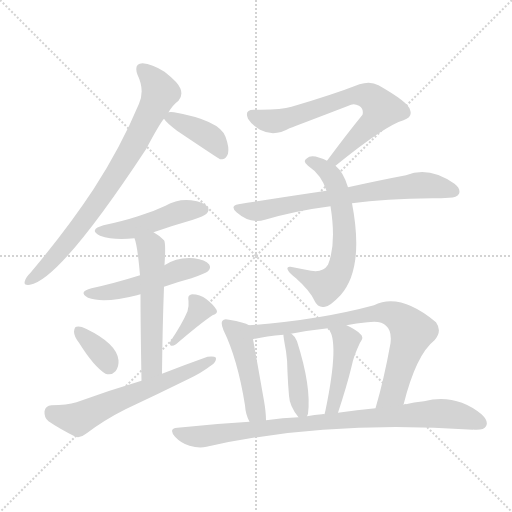
t = 0.00 s
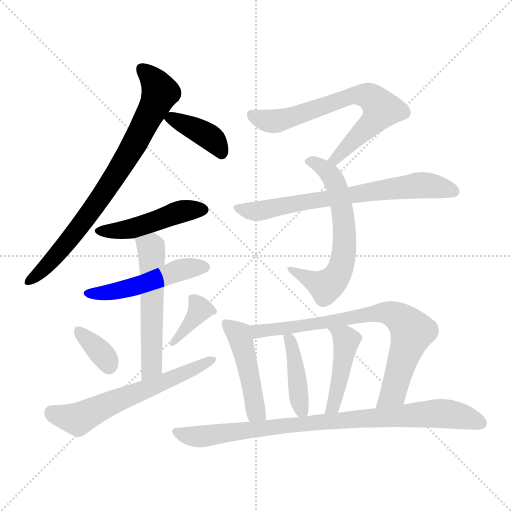
t = 2.26 s
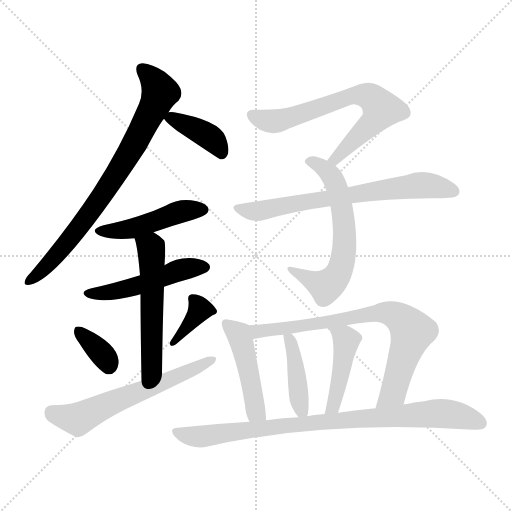
t = 4.51 s
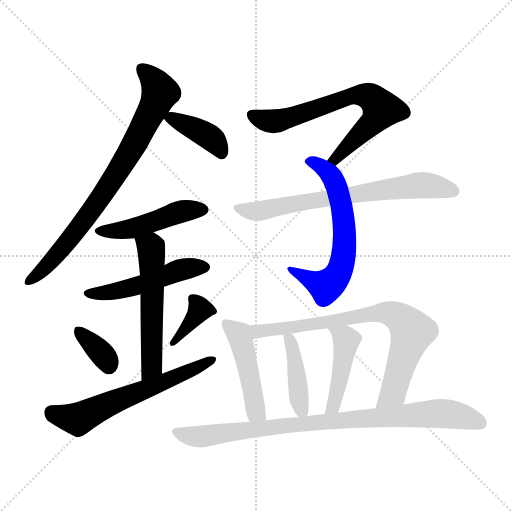
t = 6.77 s
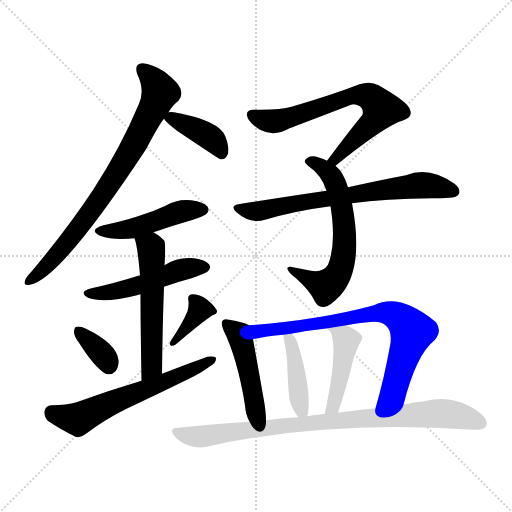
t = 9.03 s
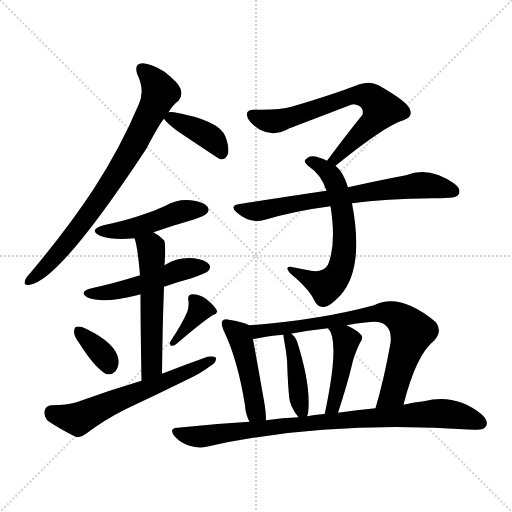
t = 11.28 s

The animated SVG that drew these frames (rendered in a browser with its animation timeline set to each time). Animation: 16 CSS @keyframes rules; one cycle of 11.28 s.

<svg version="1.1" viewBox="0 0 1024 1024" xmlns="http://www.w3.org/2000/svg">
  <g stroke="lightgray" stroke-dasharray="1,1" stroke-width="1" transform="scale(4, 4)">
    <line x1="0" y1="0" x2="256" y2="256"></line>
    <line x1="256" y1="0" x2="0" y2="256"></line>
    <line x1="128" y1="0" x2="128" y2="256"></line>
    <line x1="0" y1="128" x2="256" y2="128"></line>
  </g>
<g transform="scale(1, -1) translate(0, -900)">
   <style type="text/css">
    @keyframes keyframes0 {
      from {
       stroke: blue;
       stroke-dashoffset: 776;
       stroke-width: 128;
       }
       72% {
       animation-timing-function: step-end;
       stroke: blue;
       stroke-dashoffset: 0;
       stroke-width: 128;
       }
       to {
       stroke: black;
       stroke-width: 1024;
       }
       }
       #make-me-a-hanzi-animation-0 {
         animation: keyframes0 0.881510s both;
         animation-delay: 0.000000s;
         animation-timing-function: linear;
       }
    @keyframes keyframes1 {
      from {
       stroke: blue;
       stroke-dashoffset: 392;
       stroke-width: 128;
       }
       56% {
       animation-timing-function: step-end;
       stroke: blue;
       stroke-dashoffset: 0;
       stroke-width: 128;
       }
       to {
       stroke: black;
       stroke-width: 1024;
       }
       }
       #make-me-a-hanzi-animation-1 {
         animation: keyframes1 0.569010s both;
         animation-delay: 0.881510s;
         animation-timing-function: linear;
       }
    @keyframes keyframes2 {
      from {
       stroke: blue;
       stroke-dashoffset: 465;
       stroke-width: 128;
       }
       60% {
       animation-timing-function: step-end;
       stroke: blue;
       stroke-dashoffset: 0;
       stroke-width: 128;
       }
       to {
       stroke: black;
       stroke-width: 1024;
       }
       }
       #make-me-a-hanzi-animation-2 {
         animation: keyframes2 0.628418s both;
         animation-delay: 1.450521s;
         animation-timing-function: linear;
       }
    @keyframes keyframes3 {
      from {
       stroke: blue;
       stroke-dashoffset: 493;
       stroke-width: 128;
       }
       62% {
       animation-timing-function: step-end;
       stroke: blue;
       stroke-dashoffset: 0;
       stroke-width: 128;
       }
       to {
       stroke: black;
       stroke-width: 1024;
       }
       }
       #make-me-a-hanzi-animation-3 {
         animation: keyframes3 0.651204s both;
         animation-delay: 2.078939s;
         animation-timing-function: linear;
       }
    @keyframes keyframes4 {
      from {
       stroke: blue;
       stroke-dashoffset: 547;
       stroke-width: 128;
       }
       64% {
       animation-timing-function: step-end;
       stroke: blue;
       stroke-dashoffset: 0;
       stroke-width: 128;
       }
       to {
       stroke: black;
       stroke-width: 1024;
       }
       }
       #make-me-a-hanzi-animation-4 {
         animation: keyframes4 0.695150s both;
         animation-delay: 2.730143s;
         animation-timing-function: linear;
       }
    @keyframes keyframes5 {
      from {
       stroke: blue;
       stroke-dashoffset: 350;
       stroke-width: 128;
       }
       53% {
       animation-timing-function: step-end;
       stroke: blue;
       stroke-dashoffset: 0;
       stroke-width: 128;
       }
       to {
       stroke: black;
       stroke-width: 1024;
       }
       }
       #make-me-a-hanzi-animation-5 {
         animation: keyframes5 0.534831s both;
         animation-delay: 3.425293s;
         animation-timing-function: linear;
       }
    @keyframes keyframes6 {
      from {
       stroke: blue;
       stroke-dashoffset: 365;
       stroke-width: 128;
       }
       54% {
       animation-timing-function: step-end;
       stroke: blue;
       stroke-dashoffset: 0;
       stroke-width: 128;
       }
       to {
       stroke: black;
       stroke-width: 1024;
       }
       }
       #make-me-a-hanzi-animation-6 {
         animation: keyframes6 0.547038s both;
         animation-delay: 3.960124s;
         animation-timing-function: linear;
       }
    @keyframes keyframes7 {
      from {
       stroke: blue;
       stroke-dashoffset: 607;
       stroke-width: 128;
       }
       66% {
       animation-timing-function: step-end;
       stroke: blue;
       stroke-dashoffset: 0;
       stroke-width: 128;
       }
       to {
       stroke: black;
       stroke-width: 1024;
       }
       }
       #make-me-a-hanzi-animation-7 {
         animation: keyframes7 0.743978s both;
         animation-delay: 4.507161s;
         animation-timing-function: linear;
       }
    @keyframes keyframes8 {
      from {
       stroke: blue;
       stroke-dashoffset: 682;
       stroke-width: 128;
       }
       69% {
       animation-timing-function: step-end;
       stroke: blue;
       stroke-dashoffset: 0;
       stroke-width: 128;
       }
       to {
       stroke: black;
       stroke-width: 1024;
       }
       }
       #make-me-a-hanzi-animation-8 {
         animation: keyframes8 0.805013s both;
         animation-delay: 5.251139s;
         animation-timing-function: linear;
       }
    @keyframes keyframes9 {
      from {
       stroke: blue;
       stroke-dashoffset: 618;
       stroke-width: 128;
       }
       67% {
       animation-timing-function: step-end;
       stroke: blue;
       stroke-dashoffset: 0;
       stroke-width: 128;
       }
       to {
       stroke: black;
       stroke-width: 1024;
       }
       }
       #make-me-a-hanzi-animation-9 {
         animation: keyframes9 0.752930s both;
         animation-delay: 6.056152s;
         animation-timing-function: linear;
       }
    @keyframes keyframes10 {
      from {
       stroke: blue;
       stroke-dashoffset: 695;
       stroke-width: 128;
       }
       69% {
       animation-timing-function: step-end;
       stroke: blue;
       stroke-dashoffset: 0;
       stroke-width: 128;
       }
       to {
       stroke: black;
       stroke-width: 1024;
       }
       }
       #make-me-a-hanzi-animation-10 {
         animation: keyframes10 0.815592s both;
         animation-delay: 6.809082s;
         animation-timing-function: linear;
       }
    @keyframes keyframes11 {
      from {
       stroke: blue;
       stroke-dashoffset: 465;
       stroke-width: 128;
       }
       60% {
       animation-timing-function: step-end;
       stroke: blue;
       stroke-dashoffset: 0;
       stroke-width: 128;
       }
       to {
       stroke: black;
       stroke-width: 1024;
       }
       }
       #make-me-a-hanzi-animation-11 {
         animation: keyframes11 0.628418s both;
         animation-delay: 7.624674s;
         animation-timing-function: linear;
       }
    @keyframes keyframes12 {
      from {
       stroke: blue;
       stroke-dashoffset: 759;
       stroke-width: 128;
       }
       71% {
       animation-timing-function: step-end;
       stroke: blue;
       stroke-dashoffset: 0;
       stroke-width: 128;
       }
       to {
       stroke: black;
       stroke-width: 1024;
       }
       }
       #make-me-a-hanzi-animation-12 {
         animation: keyframes12 0.867676s both;
         animation-delay: 8.253092s;
         animation-timing-function: linear;
       }
    @keyframes keyframes13 {
      from {
       stroke: blue;
       stroke-dashoffset: 417;
       stroke-width: 128;
       }
       58% {
       animation-timing-function: step-end;
       stroke: blue;
       stroke-dashoffset: 0;
       stroke-width: 128;
       }
       to {
       stroke: black;
       stroke-width: 1024;
       }
       }
       #make-me-a-hanzi-animation-13 {
         animation: keyframes13 0.589355s both;
         animation-delay: 9.120768s;
         animation-timing-function: linear;
       }
    @keyframes keyframes14 {
      from {
       stroke: blue;
       stroke-dashoffset: 446;
       stroke-width: 128;
       }
       59% {
       animation-timing-function: step-end;
       stroke: blue;
       stroke-dashoffset: 0;
       stroke-width: 128;
       }
       to {
       stroke: black;
       stroke-width: 1024;
       }
       }
       #make-me-a-hanzi-animation-14 {
         animation: keyframes14 0.612956s both;
         animation-delay: 9.710124s;
         animation-timing-function: linear;
       }
    @keyframes keyframes15 {
      from {
       stroke: blue;
       stroke-dashoffset: 870;
       stroke-width: 128;
       }
       74% {
       animation-timing-function: step-end;
       stroke: blue;
       stroke-dashoffset: 0;
       stroke-width: 128;
       }
       to {
       stroke: black;
       stroke-width: 1024;
       }
       }
       #make-me-a-hanzi-animation-15 {
         animation: keyframes15 0.958008s both;
         animation-delay: 10.323079s;
         animation-timing-function: linear;
       }
</style>
<path d="M 337.0 675.5 Q 346.0 690.5 357.0 698.5 Q 366.0 708.5 361.0 722.5 Q 357.0 734.5 329.0 756.5 Q 304.0 772.5 285.0 773.5 Q 267.0 772.5 275.0 750.5 Q 290.0 719.5 278.0 692.5 Q 241.0 604.5 187.0 521.5 Q 135.0 442.5 61.0 354.5 Q 51.0 344.5 50.0 338.5 Q 46.0 328.5 60.0 330.5 Q 120.0 340.5 292.0 601.5 Q 319.0 652.5 328.0 662.5 L 337.0 675.5 Z" fill="lightgray"></path> 
<path d="M 328.0 662.5 Q 332.0 655.5 354.0 638.5 Q 436.0 583.5 440.0 581.5 Q 441.0 581.5 445.0 581.5 Q 452.0 582.5 456.0 592.5 Q 459.0 604.5 451.0 626.5 Q 439.0 659.5 348.0 675.5 Q 341.0 676.5 337.0 675.5 C 319.0 673.5 319.0 673.5 328.0 662.5 Z" fill="lightgray"></path> 
<path d="M 307.0 435.5 Q 344.0 448.5 386.0 460.5 Q 408.0 467.5 413.0 472.5 Q 420.0 479.5 415.0 486.5 Q 408.0 496.5 382.0 499.5 Q 355.0 502.5 331.0 488.5 Q 306.0 476.5 276.0 467.5 Q 245.0 457.5 207.0 449.5 Q 176.0 440.5 200.0 428.5 Q 228.0 418.5 269.0 423.5 L 307.0 435.5 Z" fill="lightgray"></path> 
<path d="M 328.0 326.5 Q 353.0 335.5 383.0 343.5 Q 411.0 353.5 416.0 357.5 Q 423.0 364.5 418.0 371.5 Q 411.0 380.5 388.0 383.5 Q 355.0 386.5 329.0 369.5 L 280.0 349.5 Q 229.0 333.5 183.0 323.5 Q 155.0 316.5 176.0 304.5 Q 207.0 292.5 274.0 309.5 Q 277.0 310.5 281.0 311.5 L 328.0 326.5 Z" fill="lightgray"></path> 
<path d="M 324.0 152.5 Q 325.0 248.5 328.0 326.5 L 329.0 369.5 Q 332.0 414.5 328.0 419.5 Q 318.0 429.5 307.0 435.5 C 282.0 451.5 261.0 452.5 269.0 423.5 Q 275.0 408.5 280.0 349.5 L 281.0 311.5 Q 281.0 253.5 283.0 138.5 C 284.0 108.5 324.0 122.5 324.0 152.5 Z" fill="lightgray"></path> 
<path d="M 158.0 214.5 Q 188.0 166.5 211.0 152.5 Q 223.0 148.5 231.0 157.5 Q 238.0 166.5 237.0 179.5 Q 234.0 212.5 172.0 242.5 Q 160.0 248.5 153.0 246.5 Q 149.0 246.5 148.0 236.5 Q 148.0 227.5 158.0 214.5 Z" fill="lightgray"></path> 
<path d="M 375.0 277.5 Q 365.0 253.5 341.0 217.5 Q 338.0 211.5 342.0 208.5 Q 346.0 207.5 352.0 211.5 Q 401.0 253.5 425.0 269.5 Q 437.0 273.5 433.0 280.5 Q 427.0 290.5 413.0 301.5 Q 400.0 311.5 384.0 311.5 Q 374.0 310.5 377.0 297.5 Q 378.0 288.5 375.0 277.5 Z" fill="lightgray"></path> 
<path d="M 283.0 138.5 Q 219.0 119.5 153.0 95.5 Q 134.0 89.5 103.0 89.5 Q 91.0 88.5 89.0 77.5 Q 88.0 64.5 97.0 57.5 Q 119.0 42.5 151.0 26.5 Q 161.0 23.5 172.0 32.5 Q 209.0 60.5 251.0 81.5 Q 315.0 111.5 378.0 142.5 Q 403.0 154.5 420.0 167.5 Q 433.0 174.5 432.0 184.5 Q 428.0 188.5 415.0 186.5 Q 370.0 170.5 324.0 152.5 L 283.0 138.5 Z" fill="lightgray"></path> 
<path d="M 671.0 568.5 Q 771.0 649.5 807.0 659.5 Q 826.0 665.5 820.0 680.5 Q 817.0 695.5 757.0 729.5 Q 741.0 738.5 719.0 731.5 Q 665.0 710.5 583.0 686.5 Q 561.0 679.5 509.0 680.5 Q 488.0 681.5 496.0 662.5 Q 503.0 650.5 520.0 640.5 Q 548.0 625.5 579.0 643.5 Q 598.0 650.5 697.0 688.5 Q 707.0 694.5 718.0 688.5 Q 728.0 682.5 725.0 670.5 Q 691.0 628.5 654.0 578.5 C 636.0 554.5 648.0 549.5 671.0 568.5 Z" fill="lightgray"></path> 
<path d="M 696.0 525.5 Q 687.0 555.5 671.0 568.5 L 654.0 578.5 Q 647.0 582.5 639.0 584.5 Q 621.0 590.5 614.0 583.5 Q 604.0 577.5 616.0 568.5 Q 643.0 550.5 653.0 518.5 L 661.0 487.5 Q 673.0 412.5 656.0 370.5 Q 646.0 354.5 622.0 358.5 Q 601.0 362.5 581.0 366.5 Q 572.0 367.5 576.0 359.5 Q 579.0 353.5 592.0 343.5 Q 620.0 318.5 629.0 298.5 Q 636.0 283.5 650.0 286.5 Q 660.0 287.5 681.0 309.5 Q 729.0 363.5 704.0 493.5 L 696.0 525.5 Z" fill="lightgray"></path> 
<path d="M 704.0 493.5 Q 770.0 502.5 865.0 503.5 Q 883.0 503.5 898.0 504.5 Q 914.0 504.5 918.0 512.5 Q 922.0 522.5 909.0 532.5 Q 858.0 568.5 812.0 549.5 Q 764.0 540.5 696.0 525.5 L 653.0 518.5 Q 571.0 506.5 477.0 491.5 Q 459.0 488.5 473.0 475.5 Q 500.0 451.5 530.0 460.5 Q 591.0 478.5 661.0 487.5 L 704.0 493.5 Z" fill="lightgray"></path> 
<path d="M 498.0 249.5 Q 489.0 255.5 458.0 260.5 Q 448.0 263.5 445.0 258.5 Q 441.0 254.5 447.0 239.5 Q 475.0 182.5 490.0 89.5 Q 491.0 71.5 499.0 56.5 C 512.0 29.5 533.0 29.5 532.0 59.5 Q 532.0 75.5 528.0 98.5 Q 512.0 189.5 506.0 221.5 C 501.0 248.5 501.0 248.5 498.0 249.5 Z" fill="lightgray"></path> 
<path d="M 807.0 90.5 Q 832.0 190.5 869.0 219.5 Q 885.0 237.5 872.0 255.5 Q 800.0 315.5 748.0 289.5 Q 637.0 259.5 498.0 249.5 C 468.0 247.5 477.0 215.5 506.0 221.5 Q 531.0 227.5 567.0 230.5 L 582.0 232.5 Q 618.0 239.5 656.0 243.5 L 693.0 249.5 Q 712.0 253.5 735.0 255.5 Q 762.0 259.5 772.0 248.5 Q 784.0 238.5 781.0 213.5 Q 768.0 141.5 751.0 83.5 C 743.0 54.5 799.0 61.5 807.0 90.5 Z" fill="lightgray"></path> 
<path d="M 614.0 67.5 Q 615.0 70.5 616.0 72.5 Q 623.0 126.5 594.0 217.5 Q 591.0 226.5 584.0 231.5 Q 583.0 232.5 582.0 232.5 C 566.0 243.5 566.0 243.5 567.0 230.5 Q 566.0 230.5 572.0 197.5 Q 575.0 178.5 575.0 155.5 Q 576.0 130.5 578.0 108.5 Q 579.0 87.5 597.0 65.5 C 608.0 51.5 608.0 51.5 614.0 67.5 Z" fill="lightgray"></path> 
<path d="M 676.0 74.5 Q 694.0 129.5 703.0 166.5 Q 707.0 187.5 720.0 214.5 Q 729.0 226.5 720.0 232.5 Q 711.0 241.5 693.0 249.5 C 666.0 262.5 638.0 267.5 656.0 243.5 Q 680.0 219.5 651.0 79.5 L 649.0 71.5 C 642.0 42.5 667.0 45.5 676.0 74.5 Z" fill="lightgray"></path> 
<path d="M 499.0 56.5 Q 429.0 52.5 355.0 44.5 Q 336.0 43.5 350.0 26.5 Q 362.0 13.5 379.0 8.5 Q 398.0 2.5 413.0 6.5 Q 653.0 60.5 946.0 40.5 Q 947.0 41.5 949.0 40.5 Q 968.0 39.5 972.0 47.5 Q 978.0 57.5 963.0 71.5 Q 911.0 113.5 848.0 97.5 Q 829.0 96.5 807.0 90.5 L 751.0 83.5 Q 714.0 80.5 676.0 74.5 L 649.0 71.5 Q 646.0 72.5 644.0 71.5 Q 629.0 70.5 614.0 67.5 L 597.0 65.5 Q 566.0 64.5 532.0 59.5 L 499.0 56.5 Z" fill="lightgray"></path> 
      <clipPath id="make-me-a-hanzi-clip-0">
      <path d="M 337.0 675.5 Q 346.0 690.5 357.0 698.5 Q 366.0 708.5 361.0 722.5 Q 357.0 734.5 329.0 756.5 Q 304.0 772.5 285.0 773.5 Q 267.0 772.5 275.0 750.5 Q 290.0 719.5 278.0 692.5 Q 241.0 604.5 187.0 521.5 Q 135.0 442.5 61.0 354.5 Q 51.0 344.5 50.0 338.5 Q 46.0 328.5 60.0 330.5 Q 120.0 340.5 292.0 601.5 Q 319.0 652.5 328.0 662.5 L 337.0 675.5 Z" fill="lightgray"></path>
      </clipPath>
      <path clip-path="url(#make-me-a-hanzi-clip-0)" d="M 285.0 759.5 L 308.0 738.5 L 320.0 715.5 L 265.0 603.5 L 189.0 485.5 L 135.0 414.5 L 58.0 338.5 " fill="none" id="make-me-a-hanzi-animation-0" stroke-dasharray="648 1296" stroke-linecap="round"></path>

      <clipPath id="make-me-a-hanzi-clip-1">
      <path d="M 328.0 662.5 Q 332.0 655.5 354.0 638.5 Q 436.0 583.5 440.0 581.5 Q 441.0 581.5 445.0 581.5 Q 452.0 582.5 456.0 592.5 Q 459.0 604.5 451.0 626.5 Q 439.0 659.5 348.0 675.5 Q 341.0 676.5 337.0 675.5 C 319.0 673.5 319.0 673.5 328.0 662.5 Z" fill="lightgray"></path>
      </clipPath>
      <path clip-path="url(#make-me-a-hanzi-clip-1)" d="M 338.0 665.5 L 420.0 625.5 L 438.0 604.5 L 443.0 588.5 " fill="none" id="make-me-a-hanzi-animation-1" stroke-dasharray="264 528" stroke-linecap="round"></path>

      <clipPath id="make-me-a-hanzi-clip-2">
      <path d="M 307.0 435.5 Q 344.0 448.5 386.0 460.5 Q 408.0 467.5 413.0 472.5 Q 420.0 479.5 415.0 486.5 Q 408.0 496.5 382.0 499.5 Q 355.0 502.5 331.0 488.5 Q 306.0 476.5 276.0 467.5 Q 245.0 457.5 207.0 449.5 Q 176.0 440.5 200.0 428.5 Q 228.0 418.5 269.0 423.5 L 307.0 435.5 Z" fill="lightgray"></path>
      </clipPath>
      <path clip-path="url(#make-me-a-hanzi-clip-2)" d="M 201.0 439.5 L 259.0 441.5 L 356.0 475.5 L 404.0 480.5 " fill="none" id="make-me-a-hanzi-animation-2" stroke-dasharray="337 674" stroke-linecap="round"></path>

      <clipPath id="make-me-a-hanzi-clip-3">
      <path d="M 328.0 326.5 Q 353.0 335.5 383.0 343.5 Q 411.0 353.5 416.0 357.5 Q 423.0 364.5 418.0 371.5 Q 411.0 380.5 388.0 383.5 Q 355.0 386.5 329.0 369.5 L 280.0 349.5 Q 229.0 333.5 183.0 323.5 Q 155.0 316.5 176.0 304.5 Q 207.0 292.5 274.0 309.5 Q 277.0 310.5 281.0 311.5 L 328.0 326.5 Z" fill="lightgray"></path>
      </clipPath>
      <path clip-path="url(#make-me-a-hanzi-clip-3)" d="M 178.0 314.5 L 244.0 319.5 L 345.0 355.5 L 408.0 365.5 " fill="none" id="make-me-a-hanzi-animation-3" stroke-dasharray="365 730" stroke-linecap="round"></path>

      <clipPath id="make-me-a-hanzi-clip-4">
      <path d="M 324.0 152.5 Q 325.0 248.5 328.0 326.5 L 329.0 369.5 Q 332.0 414.5 328.0 419.5 Q 318.0 429.5 307.0 435.5 C 282.0 451.5 261.0 452.5 269.0 423.5 Q 275.0 408.5 280.0 349.5 L 281.0 311.5 Q 281.0 253.5 283.0 138.5 C 284.0 108.5 324.0 122.5 324.0 152.5 Z" fill="lightgray"></path>
      </clipPath>
      <path clip-path="url(#make-me-a-hanzi-clip-4)" d="M 277.0 421.5 L 302.0 401.5 L 304.0 380.5 L 304.0 178.5 L 299.0 159.5 L 287.0 148.5 " fill="none" id="make-me-a-hanzi-animation-4" stroke-dasharray="419 838" stroke-linecap="round"></path>

      <clipPath id="make-me-a-hanzi-clip-5">
      <path d="M 158.0 214.5 Q 188.0 166.5 211.0 152.5 Q 223.0 148.5 231.0 157.5 Q 238.0 166.5 237.0 179.5 Q 234.0 212.5 172.0 242.5 Q 160.0 248.5 153.0 246.5 Q 149.0 246.5 148.0 236.5 Q 148.0 227.5 158.0 214.5 Z" fill="lightgray"></path>
      </clipPath>
      <path clip-path="url(#make-me-a-hanzi-clip-5)" d="M 157.0 238.5 L 206.0 190.5 L 218.0 168.5 " fill="none" id="make-me-a-hanzi-animation-5" stroke-dasharray="222 444" stroke-linecap="round"></path>

      <clipPath id="make-me-a-hanzi-clip-6">
      <path d="M 375.0 277.5 Q 365.0 253.5 341.0 217.5 Q 338.0 211.5 342.0 208.5 Q 346.0 207.5 352.0 211.5 Q 401.0 253.5 425.0 269.5 Q 437.0 273.5 433.0 280.5 Q 427.0 290.5 413.0 301.5 Q 400.0 311.5 384.0 311.5 Q 374.0 310.5 377.0 297.5 Q 378.0 288.5 375.0 277.5 Z" fill="lightgray"></path>
      </clipPath>
      <path clip-path="url(#make-me-a-hanzi-clip-6)" d="M 422.0 280.5 L 400.0 281.5 L 346.0 213.5 " fill="none" id="make-me-a-hanzi-animation-6" stroke-dasharray="237 474" stroke-linecap="round"></path>

      <clipPath id="make-me-a-hanzi-clip-7">
      <path d="M 283.0 138.5 Q 219.0 119.5 153.0 95.5 Q 134.0 89.5 103.0 89.5 Q 91.0 88.5 89.0 77.5 Q 88.0 64.5 97.0 57.5 Q 119.0 42.5 151.0 26.5 Q 161.0 23.5 172.0 32.5 Q 209.0 60.5 251.0 81.5 Q 315.0 111.5 378.0 142.5 Q 403.0 154.5 420.0 167.5 Q 433.0 174.5 432.0 184.5 Q 428.0 188.5 415.0 186.5 Q 370.0 170.5 324.0 152.5 L 283.0 138.5 Z" fill="lightgray"></path>
      </clipPath>
      <path clip-path="url(#make-me-a-hanzi-clip-7)" d="M 103.0 75.5 L 155.0 61.5 L 427.0 180.5 " fill="none" id="make-me-a-hanzi-animation-7" stroke-dasharray="479 958" stroke-linecap="round"></path>

      <clipPath id="make-me-a-hanzi-clip-8">
      <path d="M 671.0 568.5 Q 771.0 649.5 807.0 659.5 Q 826.0 665.5 820.0 680.5 Q 817.0 695.5 757.0 729.5 Q 741.0 738.5 719.0 731.5 Q 665.0 710.5 583.0 686.5 Q 561.0 679.5 509.0 680.5 Q 488.0 681.5 496.0 662.5 Q 503.0 650.5 520.0 640.5 Q 548.0 625.5 579.0 643.5 Q 598.0 650.5 697.0 688.5 Q 707.0 694.5 718.0 688.5 Q 728.0 682.5 725.0 670.5 Q 691.0 628.5 654.0 578.5 C 636.0 554.5 648.0 549.5 671.0 568.5 Z" fill="lightgray"></path>
      </clipPath>
      <path clip-path="url(#make-me-a-hanzi-clip-8)" d="M 505.0 669.5 L 526.0 660.5 L 563.0 659.5 L 706.0 709.5 L 731.0 709.5 L 753.0 697.5 L 763.0 681.5 L 752.0 662.5 L 673.0 581.5 L 662.0 582.5 " fill="none" id="make-me-a-hanzi-animation-8" stroke-dasharray="554 1108" stroke-linecap="round"></path>

      <clipPath id="make-me-a-hanzi-clip-9">
      <path d="M 696.0 525.5 Q 687.0 555.5 671.0 568.5 L 654.0 578.5 Q 647.0 582.5 639.0 584.5 Q 621.0 590.5 614.0 583.5 Q 604.0 577.5 616.0 568.5 Q 643.0 550.5 653.0 518.5 L 661.0 487.5 Q 673.0 412.5 656.0 370.5 Q 646.0 354.5 622.0 358.5 Q 601.0 362.5 581.0 366.5 Q 572.0 367.5 576.0 359.5 Q 579.0 353.5 592.0 343.5 Q 620.0 318.5 629.0 298.5 Q 636.0 283.5 650.0 286.5 Q 660.0 287.5 681.0 309.5 Q 729.0 363.5 704.0 493.5 L 696.0 525.5 Z" fill="lightgray"></path>
      </clipPath>
      <path clip-path="url(#make-me-a-hanzi-clip-9)" d="M 622.0 576.5 L 650.0 561.5 L 674.0 525.5 L 688.0 459.5 L 688.0 392.5 L 678.0 356.5 L 652.0 327.5 L 583.0 359.5 " fill="none" id="make-me-a-hanzi-animation-9" stroke-dasharray="490 980" stroke-linecap="round"></path>

      <clipPath id="make-me-a-hanzi-clip-10">
      <path d="M 704.0 493.5 Q 770.0 502.5 865.0 503.5 Q 883.0 503.5 898.0 504.5 Q 914.0 504.5 918.0 512.5 Q 922.0 522.5 909.0 532.5 Q 858.0 568.5 812.0 549.5 Q 764.0 540.5 696.0 525.5 L 653.0 518.5 Q 571.0 506.5 477.0 491.5 Q 459.0 488.5 473.0 475.5 Q 500.0 451.5 530.0 460.5 Q 591.0 478.5 661.0 487.5 L 704.0 493.5 Z" fill="lightgray"></path>
      </clipPath>
      <path clip-path="url(#make-me-a-hanzi-clip-10)" d="M 475.0 483.5 L 510.0 476.5 L 836.0 529.5 L 908.0 517.5 " fill="none" id="make-me-a-hanzi-animation-10" stroke-dasharray="567 1134" stroke-linecap="round"></path>

      <clipPath id="make-me-a-hanzi-clip-11">
      <path d="M 498.0 249.5 Q 489.0 255.5 458.0 260.5 Q 448.0 263.5 445.0 258.5 Q 441.0 254.5 447.0 239.5 Q 475.0 182.5 490.0 89.5 Q 491.0 71.5 499.0 56.5 C 512.0 29.5 533.0 29.5 532.0 59.5 Q 532.0 75.5 528.0 98.5 Q 512.0 189.5 506.0 221.5 C 501.0 248.5 501.0 248.5 498.0 249.5 Z" fill="lightgray"></path>
      </clipPath>
      <path clip-path="url(#make-me-a-hanzi-clip-11)" d="M 452.0 253.5 L 481.0 222.5 L 510.0 86.5 L 526.0 64.5 " fill="none" id="make-me-a-hanzi-animation-11" stroke-dasharray="337 674" stroke-linecap="round"></path>

      <clipPath id="make-me-a-hanzi-clip-12">
      <path d="M 807.0 90.5 Q 832.0 190.5 869.0 219.5 Q 885.0 237.5 872.0 255.5 Q 800.0 315.5 748.0 289.5 Q 637.0 259.5 498.0 249.5 C 468.0 247.5 477.0 215.5 506.0 221.5 Q 531.0 227.5 567.0 230.5 L 582.0 232.5 Q 618.0 239.5 656.0 243.5 L 693.0 249.5 Q 712.0 253.5 735.0 255.5 Q 762.0 259.5 772.0 248.5 Q 784.0 238.5 781.0 213.5 Q 768.0 141.5 751.0 83.5 C 743.0 54.5 799.0 61.5 807.0 90.5 Z" fill="lightgray"></path>
      </clipPath>
      <path clip-path="url(#make-me-a-hanzi-clip-12)" d="M 507.0 244.5 L 515.0 237.5 L 587.0 245.5 L 761.0 274.5 L 800.0 263.5 L 824.0 235.5 L 786.0 114.5 L 757.0 88.5 " fill="none" id="make-me-a-hanzi-animation-12" stroke-dasharray="631 1262" stroke-linecap="round"></path>

      <clipPath id="make-me-a-hanzi-clip-13">
      <path d="M 614.0 67.5 Q 615.0 70.5 616.0 72.5 Q 623.0 126.5 594.0 217.5 Q 591.0 226.5 584.0 231.5 Q 583.0 232.5 582.0 232.5 C 566.0 243.5 566.0 243.5 567.0 230.5 Q 566.0 230.5 572.0 197.5 Q 575.0 178.5 575.0 155.5 Q 576.0 130.5 578.0 108.5 Q 579.0 87.5 597.0 65.5 C 608.0 51.5 608.0 51.5 614.0 67.5 Z" fill="lightgray"></path>
      </clipPath>
      <path clip-path="url(#make-me-a-hanzi-clip-13)" d="M 575.0 228.5 L 589.0 187.5 L 596.0 117.5 L 609.0 72.5 " fill="none" id="make-me-a-hanzi-animation-13" stroke-dasharray="289 578" stroke-linecap="round"></path>

      <clipPath id="make-me-a-hanzi-clip-14">
      <path d="M 676.0 74.5 Q 694.0 129.5 703.0 166.5 Q 707.0 187.5 720.0 214.5 Q 729.0 226.5 720.0 232.5 Q 711.0 241.5 693.0 249.5 C 666.0 262.5 638.0 267.5 656.0 243.5 Q 680.0 219.5 651.0 79.5 L 649.0 71.5 C 642.0 42.5 667.0 45.5 676.0 74.5 Z" fill="lightgray"></path>
      </clipPath>
      <path clip-path="url(#make-me-a-hanzi-clip-14)" d="M 662.0 243.5 L 693.0 218.5 L 672.0 104.5 L 656.0 74.5 " fill="none" id="make-me-a-hanzi-animation-14" stroke-dasharray="318 636" stroke-linecap="round"></path>

      <clipPath id="make-me-a-hanzi-clip-15">
      <path d="M 499.0 56.5 Q 429.0 52.5 355.0 44.5 Q 336.0 43.5 350.0 26.5 Q 362.0 13.5 379.0 8.5 Q 398.0 2.5 413.0 6.5 Q 653.0 60.5 946.0 40.5 Q 947.0 41.5 949.0 40.5 Q 968.0 39.5 972.0 47.5 Q 978.0 57.5 963.0 71.5 Q 911.0 113.5 848.0 97.5 Q 829.0 96.5 807.0 90.5 L 751.0 83.5 Q 714.0 80.5 676.0 74.5 L 649.0 71.5 Q 646.0 72.5 644.0 71.5 Q 629.0 70.5 614.0 67.5 L 597.0 65.5 Q 566.0 64.5 532.0 59.5 L 499.0 56.5 Z" fill="lightgray"></path>
      </clipPath>
      <path clip-path="url(#make-me-a-hanzi-clip-15)" d="M 353.0 35.5 L 398.0 26.5 L 638.0 56.5 L 874.0 73.5 L 919.0 68.5 L 961.0 53.5 " fill="none" id="make-me-a-hanzi-animation-15" stroke-dasharray="742 1484" stroke-linecap="round"></path>

</g>
</svg>
